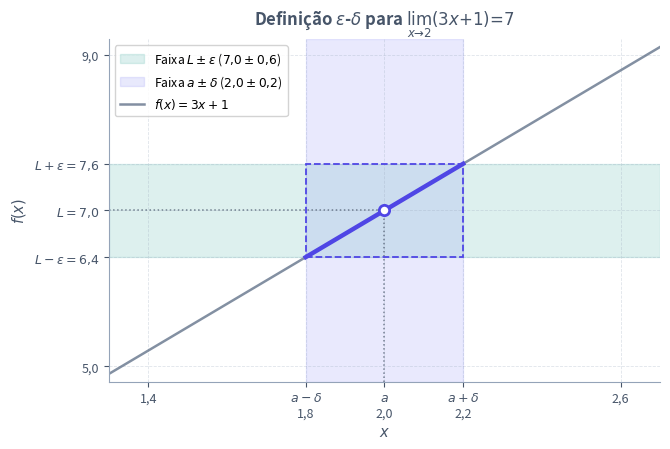

This figure's Python source: (Note: this script raises an exception after producing the figure.)
from pathlib import Path

import matplotlib.patches as patches
import matplotlib.pyplot as plt
import numpy as np

plt.rcParams["svg.fonttype"] = "none"


def main() -> None:
    a = 2.0
    L = 7.0
    eps = 0.6
    delta = 0.2  # eps / 3

    x_all = np.linspace(1.3, 2.7, 200)
    y_all = 3.0 * x_all + 1.0

    x_in = np.linspace(a - delta, a + delta, 100)
    y_in = 3.0 * x_in + 1.0

    cor_texto = "#475569"
    cor_grade = "#94A3B8"
    cor_reta = "#64748B"
    cor_destaque = "#4F46E5"
    cor_eps = "#0D9488"
    cor_delta = "#6366F1"

    fig, ax = plt.subplots(figsize=(6.8, 4.6))
    fig.patch.set_alpha(0.0)
    ax.patch.set_alpha(0.0)

    # Faixas sombreadas
    ax.axhspan(L - eps, L + eps, color=cor_eps, alpha=0.14, label=r"Faixa $L \pm \varepsilon$ ($7{,}0 \pm 0{,}6$)")
    ax.axvspan(a - delta, a + delta, color=cor_delta, alpha=0.14, label=r"Faixa $a \pm \delta$ ($2{,}0 \pm 0{,}2$)")

    # Retângulo de interseção
    retangulo = patches.Rectangle(
        (a - delta, L - eps),
        2 * delta,
        2 * eps,
        linewidth=1.3,
        edgecolor=cor_destaque,
        facecolor="none",
        linestyle="--",
        zorder=3,
    )
    ax.add_patch(retangulo)

    # Linhas guia centrais
    ax.plot([a, a], [4.8, L], linestyle=":", linewidth=1.1, color=cor_texto, alpha=0.7)
    ax.plot([1.3, a], [L, L], linestyle=":", linewidth=1.1, color=cor_texto, alpha=0.7)

    # Gráfico da função e trecho dentro da janela
    ax.plot(x_all, y_all, color=cor_reta, linewidth=1.8, alpha=0.8, label=r"$f(x) = 3x + 1$")
    ax.plot(x_in, y_in, color=cor_destaque, linewidth=3.2, zorder=4)

    # Ponto (a, L) aberto para destacar que x != a na definição
    ax.scatter([a], [L], s=55, facecolor="white", edgecolor=cor_destaque, linewidth=2.0, zorder=5)

    ax.set_xlim(1.3, 2.7)
    ax.set_ylim(4.8, 9.2)

    ax.set_xticks([1.4, a - delta, a, a + delta, 2.6])
    ax.set_xticklabels([
        "1,4",
        "$a - \\delta$\n1,8",
        "$a$\n2,0",
        "$a + \\delta$\n2,2",
        "2,6",
    ])

    ax.set_yticks([5.0, L - eps, L, L + eps, 9.0])
    ax.set_yticklabels([
        "5,0",
        r"$L - \varepsilon = 6{,}4$",
        r"$L = 7{,}0$",
        r"$L + \varepsilon = 7{,}6$",
        "9,0",
    ])

    ax.set_xlabel("$x$", fontsize=10.5, color=cor_texto)
    ax.set_ylabel("$f(x)$", fontsize=10.5, color=cor_texto)
    ax.set_title(
        r"Definição $\varepsilon$-$\delta$ para $\lim_{x \to 2} (3x + 1) = 7$",
        fontsize=12,
        fontweight="bold",
        color=cor_texto,
        pad=10,
    )

    ax.grid(True, linestyle="--", linewidth=0.6, alpha=0.3, color=cor_grade)
    ax.spines["top"].set_visible(False)
    ax.spines["right"].set_visible(False)
    ax.spines["left"].set_color(cor_grade)
    ax.spines["bottom"].set_color(cor_grade)
    ax.tick_params(colors=cor_texto, labelsize=9)
    ax.legend(loc="upper left", frameon=True, framealpha=0.85, fontsize=8.8)

    fig.tight_layout()
    destino = Path(__file__).resolve().parent / "epsilon-delta.svg"
    fig.savefig(destino, format="svg", transparent=True, bbox_inches="tight")
    plt.close(fig)


if __name__ == "__main__":
    main()
